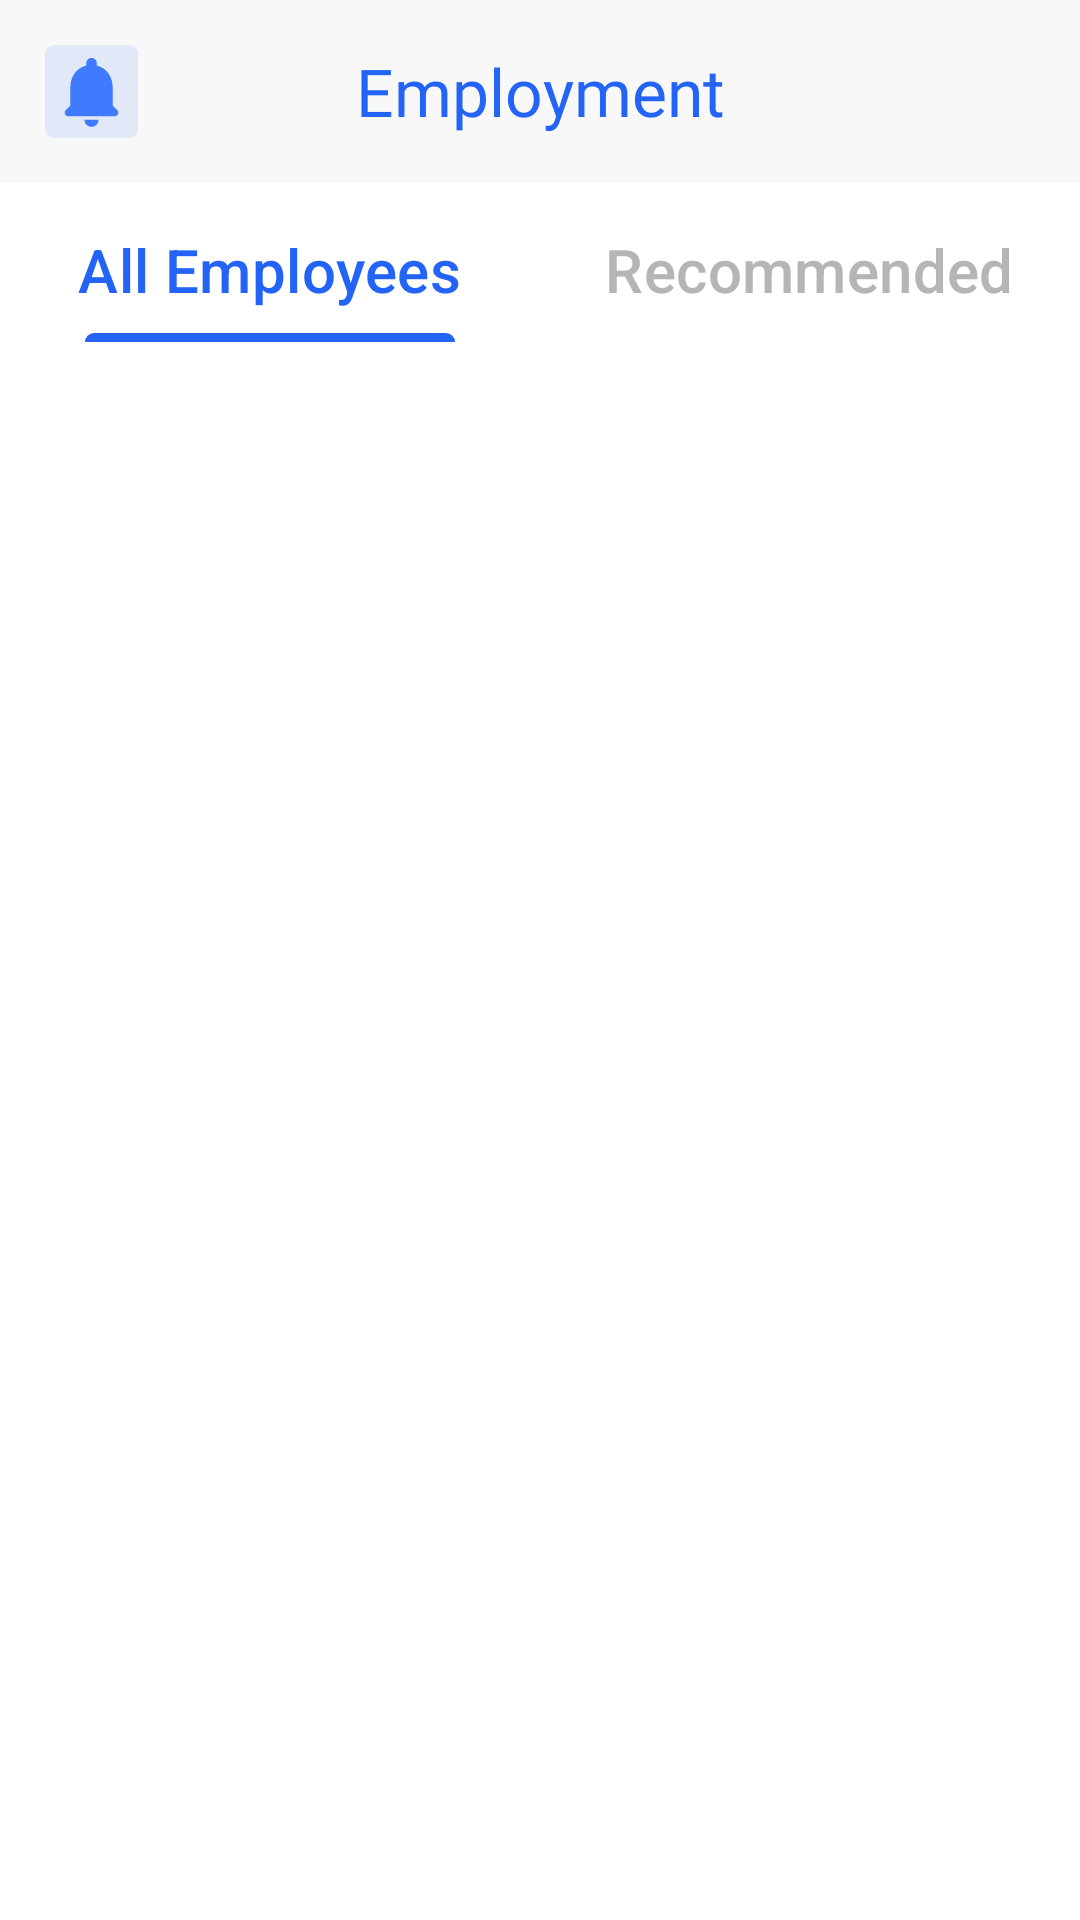

Write the Android layout XML for this screen, with the resource values it uses.
<!-- AndroidManifest.xml: application theme Theme.Employment -->
<!-- res/layout/fragment_company_home.xml -->
<?xml version="1.0" encoding="utf-8"?>
<androidx.appcompat.widget.LinearLayoutCompat
    xmlns:android="http://schemas.android.com/apk/res/android"
    xmlns:tools="http://schemas.android.com/tools"
    android:layout_width="match_parent"
    android:layout_height="match_parent"
    android:orientation="vertical"
    android:background="@color/white"
    xmlns:app="http://schemas.android.com/apk/res-auto"
    tools:context=".feature.companyDashboard.CompanyHomeFragment">

    <androidx.appcompat.widget.LinearLayoutCompat
        android:layout_width="match_parent"
        android:layout_height="wrap_content"
        android:background="#F8F8F8"
        android:orientation="horizontal">

        <ImageView
            android:id="@+id/ivNotification"
            android:layout_width="wrap_content"
            android:layout_height="wrap_content"
            android:layout_margin="15dp"
            android:src="@drawable/ic_notification" />


        <TextView
            android:layout_width="wrap_content"
            android:layout_height="wrap_content"
            android:layout_gravity="center"
            android:layout_weight="1"
            android:background="#F8F8F8"
            android:fontFamily="@font/poppins_medium"
            android:gravity="center"
            android:text="Employment"
            android:textColor="#2363F5"
            android:textSize="22sp" />

        <ImageView
            android:id="@+id/ivMessage"
            android:visibility="invisible"
            android:layout_width="wrap_content"
            android:layout_height="wrap_content"
            android:layout_margin="15dp"
            android:src="@drawable/ic_message" />

    </androidx.appcompat.widget.LinearLayoutCompat>


    <com.google.android.material.tabs.TabLayout
        android:id="@+id/tabLayout"
        android:layout_width="match_parent"
        android:layout_height="wrap_content"
        android:layout_marginTop="5dp"
        android:background="@color/transparent"
        app:layout_constraintTop_toBottomOf="@id/tv_tittle"
        app:tabIndicatorColor="#2363F5"
        app:tabSelectedTextColor="#2363F5"
        app:tabTextAppearance="@style/Text.tabs"
        app:tabTextColor="#B5B5B5">

        <com.google.android.material.tabs.TabItem
            android:layout_width="wrap_content"
            android:layout_height="wrap_content"
            android:text="All Employees" />

        <com.google.android.material.tabs.TabItem
            android:layout_width="wrap_content"
            android:layout_height="wrap_content"
            android:text="Recommended" />

    </com.google.android.material.tabs.TabLayout>


    <androidx.recyclerview.widget.RecyclerView
        android:layout_width="match_parent"
        android:layout_height="match_parent"
        android:layout_weight="1"
        tools:listitem="@layout/item_employee"
        android:id="@+id/rvEmployees"
        app:layoutManager="androidx.recyclerview.widget.LinearLayoutManager"
        />

</androidx.appcompat.widget.LinearLayoutCompat>
<!-- res/layout/item_employee.xml (included above) -->
<?xml version="1.0" encoding="utf-8"?>
<androidx.constraintlayout.widget.ConstraintLayout xmlns:android="http://schemas.android.com/apk/res/android"
    xmlns:app="http://schemas.android.com/apk/res-auto"
    xmlns:tools="http://schemas.android.com/tools"
    android:layout_width="match_parent"
    android:layout_height="wrap_content"
    android:layout_marginHorizontal="15dp"
    android:layout_marginTop="5dp"
    android:background="@drawable/bg_rounded_border"
    android:elevation="8dp">

    <com.google.android.material.imageview.ShapeableImageView
        android:id="@+id/iv_employee"
        android:layout_width="50dp"
        android:layout_height="0dp"
        android:layout_marginVertical="9dp"
        android:layout_marginStart="9dp"
        android:src="@drawable/ic_employee"
        app:layout_constraintBottom_toBottomOf="parent"
        app:layout_constraintStart_toStartOf="parent"
        app:layout_constraintTop_toTopOf="parent"
        app:shapeAppearance="@style/circleImageView" />

    <TextView
        android:id="@+id/tv_employee_name"
        android:layout_width="wrap_content"
        android:layout_height="wrap_content"
        android:layout_marginStart="20dp"
        android:textColor="@color/black"
        android:textSize="15sp"
        app:layout_constraintStart_toEndOf="@id/iv_employee"
        app:layout_constraintTop_toTopOf="@+id/iv_employee"
        tools:text="Mohmed ahmed wael" />

    <TextView
        android:id="@+id/tv_job"
        android:layout_width="wrap_content"
        android:layout_height="wrap_content"
        android:layout_marginTop="2dp"
        android:text="Job title: "
        android:textColor="#8F8F8F"
        android:textSize="11sp"
        app:layout_constraintStart_toStartOf="@id/tv_employee_name"
        app:layout_constraintTop_toBottomOf="@+id/tv_employee_name" />

    <TextView
        android:id="@+id/tv_job_title"
        android:layout_width="wrap_content"
        android:layout_height="wrap_content"
        android:textColor="@color/black"
        android:textSize="11sp"
        app:layout_constraintBottom_toBottomOf="@+id/tv_job"
        app:layout_constraintStart_toEndOf="@id/tv_job"
        app:layout_constraintTop_toTopOf="@+id/tv_job"
        tools:text="HR" />

    <TextView
        android:id="@+id/tv_employee_number"
        android:layout_width="wrap_content"
        android:layout_height="wrap_content"
        android:layout_marginTop="4dp"
        android:layout_marginBottom="7dp"
        android:drawableStart="@drawable/ic_call"
        android:drawablePadding="5dp"
        android:textColor="#2363F5"
        android:textSize="12sp"
        app:layout_constraintBottom_toBottomOf="parent"
        app:layout_constraintStart_toStartOf="@id/tv_job"
        app:layout_constraintTop_toBottomOf="@+id/tv_job_title"
        tools:text="01264988467" />

</androidx.constraintlayout.widget.ConstraintLayout>
<!-- resources referenced by this layout -->
<resources>
  <color name="black">#FF000000</color>
  <color name="transparent">#00000000</color>
  <color name="white">#FFFFFFFF</color>
  <!-- drawable bg_rounded_border (drawable) -->
  <?xml version="1.0" encoding="utf-8"?>
  <selector xmlns:android="http://schemas.android.com/apk/res/android">
      <item>
          <shape android:shape="rectangle">
              <corners android:radius="5dp" />
              <stroke android:width="1dp" android:color="#DCDCDC" />
              <solid android:color="@color/white" />
          </shape>
      </item>
  </selector>
  <!-- drawable ic_call (drawable) -->
  <vector xmlns:android="http://schemas.android.com/apk/res/android"
      android:width="9.587dp"
      android:height="9.588dp"
      android:viewportWidth="9.587"
      android:viewportHeight="9.588">
    <path
        android:pathData="M9.415,8.307A2.261,2.261 0,0 1,7.131 9.58a7.284,7.284 0,0 1,-3.3 -1.363A10.858,10.858 0,0 1,0.424 4.148,3.414 3.414,0 0,1 0.564,0.608 1.355,1.355 0,0 1,1.644 0c0.657,-0.032 0.749,0.344 0.975,0.929 0.168,0.438 0.392,0.885 0.518,1.338 0.235,0.847 -0.585,0.882 -0.689,1.574 -0.064,0.437 0.465,1.022 0.7,1.333A6.459,6.459 0,0 0,4.818 6.713c0.364,0.229 0.951,0.643 1.368,0.415 0.642,-0.352 0.582,-1.434 1.478,-1.067a14.438,14.438 0,0 1,1.358 0.7c0.686,0.369 0.654,0.751 0.392,1.545h0"
        android:fillColor="#2363f5"
        android:fillType="evenOdd"/>
  </vector>
  <!-- drawable ic_employee (drawable) -->
  <vector xmlns:android="http://schemas.android.com/apk/res/android"
      android:width="51dp"
      android:height="51dp"
      android:viewportWidth="51"
      android:viewportHeight="51">
    <path
        android:pathData="M25.5,25.5m-25.5,0a25.5,25.5 0,1 1,51 0a25.5,25.5 0,1 1,-51 0"
        android:fillColor="#2363f5"/>
    <group>
      <clip-path
          android:pathData="M12,12h27v27h-27z"/>
      <path
          android:pathData="M32.883,26.027a3.164,3.164 0,0 1,3.164 3.164v1.055c0,4.158 -3.922,8.437 -10.546,8.437S14.954,34.404 14.954,30.246L14.954,29.191a3.164,3.164 0,0 1,3.164 -3.164ZM25.5,12.317a5.8,5.8 0,1 1,-5.8 5.8A5.8,5.8 0,0 1,25.5 12.317Z"
          android:fillColor="#000000"/>
    </group>
  </vector>
  <!-- drawable ic_notification (drawable) -->
  <vector xmlns:android="http://schemas.android.com/apk/res/android"
      android:width="31dp"
      android:height="31dp"
      android:viewportWidth="31"
      android:viewportHeight="31">
    <path
        android:pathData="M3,0L28,0A3,3 0,0 1,31 3L31,28A3,3 0,0 1,28 31L3,31A3,3 0,0 1,0 28L0,3A3,3 0,0 1,3 0z"
        android:fillColor="#1A2363F5"/>
    <path
        android:pathData="M15.5,27.299a2.367,2.367 0,0 0,2.36 -2.36h-4.72A2.359,2.359 0,0 0,15.5 27.299ZM22.58,20.219v-5.9c0,-3.622 -1.935,-6.655 -5.31,-7.457v-0.8a1.77,1.77 0,1 0,-3.54 0v0.8c-3.386,0.8 -5.31,3.823 -5.31,7.457v5.9L6.899,21.742a1.18,1.18 0,0 0,0.826 2.018L23.264,23.76a1.184,1.184 0,0 0,0.838 -2.018Z"
        android:fillColor="#407bff"/>
  </vector>
  <style name="Text.tabs" parent="Theme.AppCompat.NoActionBar">
          <item name="android:textAllCaps">false</item>
          <item name="android:textSize">20sp</item>
      </style>
  <style name="circleImageView" parent="">
          <item name="cornerFamily">rounded</item>
          <item name="cornerSize">50%</item>
      </style>
  <style name="Theme.Employment" parent="Base.Theme.Employment" />
  <style name="Base.Theme.Employment" parent="Theme.Material3.DayNight.NoActionBar">
          
          
      </style>
</resources>
